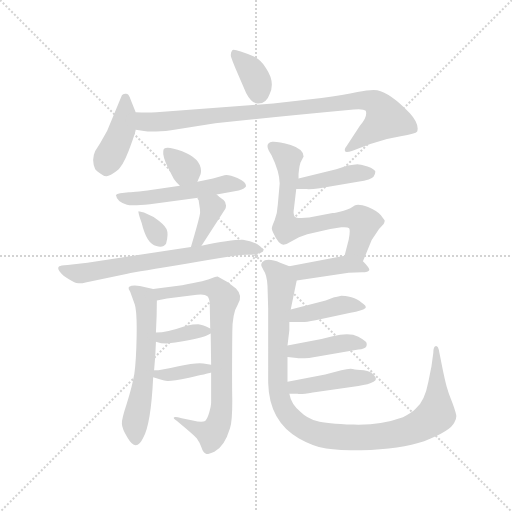
t = 0.00 s
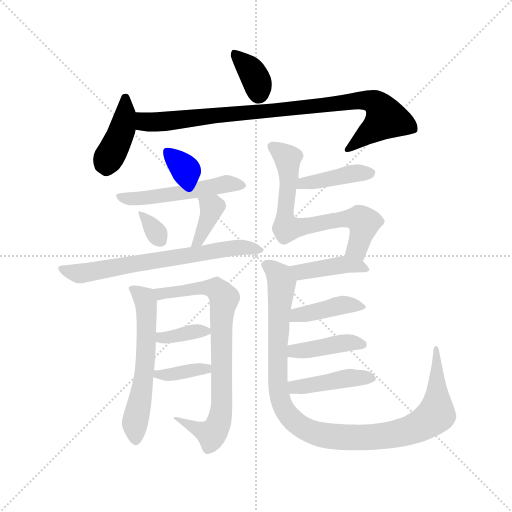
t = 2.57 s
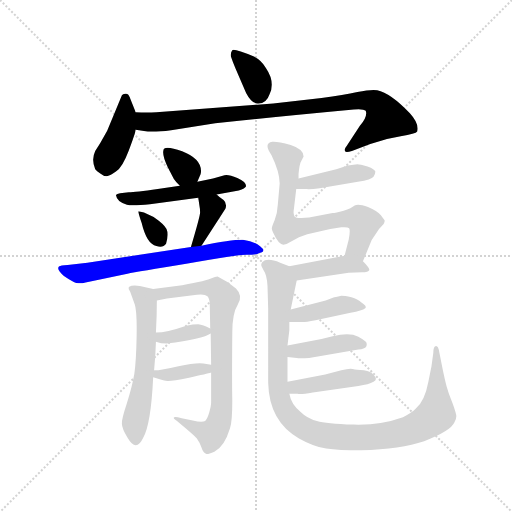
t = 5.14 s
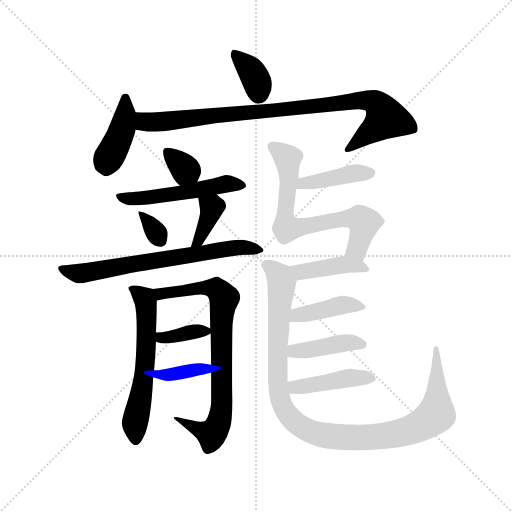
t = 7.72 s
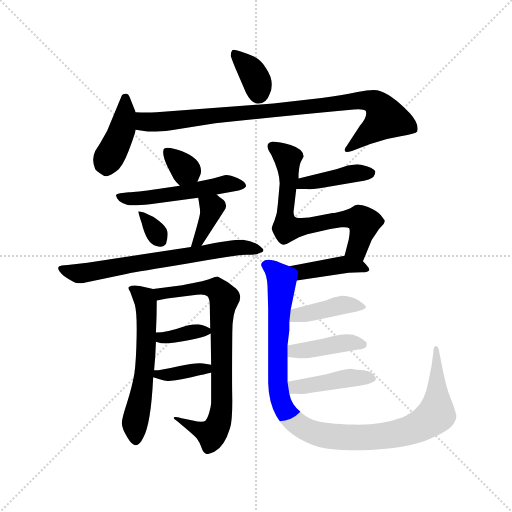
t = 10.29 s
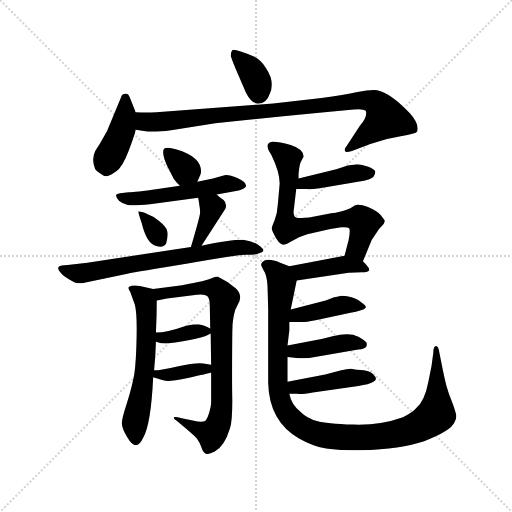
t = 12.86 s

The animated SVG that drew these frames (rendered in a browser with its animation timeline set to each time). Animation: 19 CSS @keyframes rules; one cycle of 12.86 s.

<svg version="1.1" viewBox="0 0 1024 1024" xmlns="http://www.w3.org/2000/svg">
  <g stroke="lightgray" stroke-dasharray="1,1" stroke-width="1" transform="scale(4, 4)">
    <line x1="0" y1="0" x2="256" y2="256"></line>
    <line x1="256" y1="0" x2="0" y2="256"></line>
    <line x1="128" y1="0" x2="128" y2="256"></line>
    <line x1="0" y1="128" x2="256" y2="128"></line>
  </g>
  <g transform="scale(0.92, -0.92) translate(60, -850)">
    <style type="text/css">
      
        @keyframes keyframes0 {
          from {
            stroke: blue;
            stroke-dashoffset: 361;
            stroke-width: 128;
          }
          54% {
            animation-timing-function: step-end;
            stroke: blue;
            stroke-dashoffset: 0;
            stroke-width: 128;
          }
          to {
            stroke: black;
            stroke-width: 1024;
          }
        }
        #make-me-a-hanzi-animation-0 {
          animation: keyframes0 0.5437825520833334s both;
          animation-delay: 0s;
          animation-timing-function: linear;
        }
      
        @keyframes keyframes1 {
          from {
            stroke: blue;
            stroke-dashoffset: 415;
            stroke-width: 128;
          }
          57% {
            animation-timing-function: step-end;
            stroke: blue;
            stroke-dashoffset: 0;
            stroke-width: 128;
          }
          to {
            stroke: black;
            stroke-width: 1024;
          }
        }
        #make-me-a-hanzi-animation-1 {
          animation: keyframes1 0.5877278645833334s both;
          animation-delay: 0.5437825520833334s;
          animation-timing-function: linear;
        }
      
        @keyframes keyframes2 {
          from {
            stroke: blue;
            stroke-dashoffset: 925;
            stroke-width: 128;
          }
          75% {
            animation-timing-function: step-end;
            stroke: blue;
            stroke-dashoffset: 0;
            stroke-width: 128;
          }
          to {
            stroke: black;
            stroke-width: 1024;
          }
        }
        #make-me-a-hanzi-animation-2 {
          animation: keyframes2 1.0027669270833333s both;
          animation-delay: 1.1315104166666667s;
          animation-timing-function: linear;
        }
      
        @keyframes keyframes3 {
          from {
            stroke: blue;
            stroke-dashoffset: 334;
            stroke-width: 128;
          }
          52% {
            animation-timing-function: step-end;
            stroke: blue;
            stroke-dashoffset: 0;
            stroke-width: 128;
          }
          to {
            stroke: black;
            stroke-width: 1024;
          }
        }
        #make-me-a-hanzi-animation-3 {
          animation: keyframes3 0.5218098958333334s both;
          animation-delay: 2.13427734375s;
          animation-timing-function: linear;
        }
      
        @keyframes keyframes4 {
          from {
            stroke: blue;
            stroke-dashoffset: 528;
            stroke-width: 128;
          }
          63% {
            animation-timing-function: step-end;
            stroke: blue;
            stroke-dashoffset: 0;
            stroke-width: 128;
          }
          to {
            stroke: black;
            stroke-width: 1024;
          }
        }
        #make-me-a-hanzi-animation-4 {
          animation: keyframes4 0.6796875s both;
          animation-delay: 2.6560872395833335s;
          animation-timing-function: linear;
        }
      
        @keyframes keyframes5 {
          from {
            stroke: blue;
            stroke-dashoffset: 328;
            stroke-width: 128;
          }
          52% {
            animation-timing-function: step-end;
            stroke: blue;
            stroke-dashoffset: 0;
            stroke-width: 128;
          }
          to {
            stroke: black;
            stroke-width: 1024;
          }
        }
        #make-me-a-hanzi-animation-5 {
          animation: keyframes5 0.5169270833333334s both;
          animation-delay: 3.3357747395833335s;
          animation-timing-function: linear;
        }
      
        @keyframes keyframes6 {
          from {
            stroke: blue;
            stroke-dashoffset: 371;
            stroke-width: 128;
          }
          55% {
            animation-timing-function: step-end;
            stroke: blue;
            stroke-dashoffset: 0;
            stroke-width: 128;
          }
          to {
            stroke: black;
            stroke-width: 1024;
          }
        }
        #make-me-a-hanzi-animation-6 {
          animation: keyframes6 0.5519205729166666s both;
          animation-delay: 3.852701822916667s;
          animation-timing-function: linear;
        }
      
        @keyframes keyframes7 {
          from {
            stroke: blue;
            stroke-dashoffset: 684;
            stroke-width: 128;
          }
          69% {
            animation-timing-function: step-end;
            stroke: blue;
            stroke-dashoffset: 0;
            stroke-width: 128;
          }
          to {
            stroke: black;
            stroke-width: 1024;
          }
        }
        #make-me-a-hanzi-animation-7 {
          animation: keyframes7 0.806640625s both;
          animation-delay: 4.404622395833334s;
          animation-timing-function: linear;
        }
      
        @keyframes keyframes8 {
          from {
            stroke: blue;
            stroke-dashoffset: 595;
            stroke-width: 128;
          }
          66% {
            animation-timing-function: step-end;
            stroke: blue;
            stroke-dashoffset: 0;
            stroke-width: 128;
          }
          to {
            stroke: black;
            stroke-width: 1024;
          }
        }
        #make-me-a-hanzi-animation-8 {
          animation: keyframes8 0.7342122395833334s both;
          animation-delay: 5.211263020833334s;
          animation-timing-function: linear;
        }
      
        @keyframes keyframes9 {
          from {
            stroke: blue;
            stroke-dashoffset: 796;
            stroke-width: 128;
          }
          72% {
            animation-timing-function: step-end;
            stroke: blue;
            stroke-dashoffset: 0;
            stroke-width: 128;
          }
          to {
            stroke: black;
            stroke-width: 1024;
          }
        }
        #make-me-a-hanzi-animation-9 {
          animation: keyframes9 0.8977864583333334s both;
          animation-delay: 5.945475260416667s;
          animation-timing-function: linear;
        }
      
        @keyframes keyframes10 {
          from {
            stroke: blue;
            stroke-dashoffset: 365;
            stroke-width: 128;
          }
          54% {
            animation-timing-function: step-end;
            stroke: blue;
            stroke-dashoffset: 0;
            stroke-width: 128;
          }
          to {
            stroke: black;
            stroke-width: 1024;
          }
        }
        #make-me-a-hanzi-animation-10 {
          animation: keyframes10 0.5470377604166666s both;
          animation-delay: 6.84326171875s;
          animation-timing-function: linear;
        }
      
        @keyframes keyframes11 {
          from {
            stroke: blue;
            stroke-dashoffset: 372;
            stroke-width: 128;
          }
          55% {
            animation-timing-function: step-end;
            stroke: blue;
            stroke-dashoffset: 0;
            stroke-width: 128;
          }
          to {
            stroke: black;
            stroke-width: 1024;
          }
        }
        #make-me-a-hanzi-animation-11 {
          animation: keyframes11 0.552734375s both;
          animation-delay: 7.390299479166667s;
          animation-timing-function: linear;
        }
      
        @keyframes keyframes12 {
          from {
            stroke: blue;
            stroke-dashoffset: 418;
            stroke-width: 128;
          }
          58% {
            animation-timing-function: step-end;
            stroke: blue;
            stroke-dashoffset: 0;
            stroke-width: 128;
          }
          to {
            stroke: black;
            stroke-width: 1024;
          }
        }
        #make-me-a-hanzi-animation-12 {
          animation: keyframes12 0.5901692708333334s both;
          animation-delay: 7.943033854166667s;
          animation-timing-function: linear;
        }
      
        @keyframes keyframes13 {
          from {
            stroke: blue;
            stroke-dashoffset: 701;
            stroke-width: 128;
          }
          70% {
            animation-timing-function: step-end;
            stroke: blue;
            stroke-dashoffset: 0;
            stroke-width: 128;
          }
          to {
            stroke: black;
            stroke-width: 1024;
          }
        }
        #make-me-a-hanzi-animation-13 {
          animation: keyframes13 0.8204752604166666s both;
          animation-delay: 8.533203125s;
          animation-timing-function: linear;
        }
      
        @keyframes keyframes14 {
          from {
            stroke: blue;
            stroke-dashoffset: 421;
            stroke-width: 128;
          }
          58% {
            animation-timing-function: step-end;
            stroke: blue;
            stroke-dashoffset: 0;
            stroke-width: 128;
          }
          to {
            stroke: black;
            stroke-width: 1024;
          }
        }
        #make-me-a-hanzi-animation-14 {
          animation: keyframes14 0.5926106770833334s both;
          animation-delay: 9.353678385416666s;
          animation-timing-function: linear;
        }
      
        @keyframes keyframes15 {
          from {
            stroke: blue;
            stroke-dashoffset: 1089;
            stroke-width: 128;
          }
          78% {
            animation-timing-function: step-end;
            stroke: blue;
            stroke-dashoffset: 0;
            stroke-width: 128;
          }
          to {
            stroke: black;
            stroke-width: 1024;
          }
        }
        #make-me-a-hanzi-animation-15 {
          animation: keyframes15 1.13623046875s both;
          animation-delay: 9.9462890625s;
          animation-timing-function: linear;
        }
      
        @keyframes keyframes16 {
          from {
            stroke: blue;
            stroke-dashoffset: 413;
            stroke-width: 128;
          }
          57% {
            animation-timing-function: step-end;
            stroke: blue;
            stroke-dashoffset: 0;
            stroke-width: 128;
          }
          to {
            stroke: black;
            stroke-width: 1024;
          }
        }
        #make-me-a-hanzi-animation-16 {
          animation: keyframes16 0.5861002604166666s both;
          animation-delay: 11.08251953125s;
          animation-timing-function: linear;
        }
      
        @keyframes keyframes17 {
          from {
            stroke: blue;
            stroke-dashoffset: 417;
            stroke-width: 128;
          }
          58% {
            animation-timing-function: step-end;
            stroke: blue;
            stroke-dashoffset: 0;
            stroke-width: 128;
          }
          to {
            stroke: black;
            stroke-width: 1024;
          }
        }
        #make-me-a-hanzi-animation-17 {
          animation: keyframes17 0.58935546875s both;
          animation-delay: 11.668619791666666s;
          animation-timing-function: linear;
        }
      
        @keyframes keyframes18 {
          from {
            stroke: blue;
            stroke-dashoffset: 431;
            stroke-width: 128;
          }
          58% {
            animation-timing-function: step-end;
            stroke: blue;
            stroke-dashoffset: 0;
            stroke-width: 128;
          }
          to {
            stroke: black;
            stroke-width: 1024;
          }
        }
        #make-me-a-hanzi-animation-18 {
          animation: keyframes18 0.6007486979166666s both;
          animation-delay: 12.257975260416666s;
          animation-timing-function: linear;
        }
      
    </style>
    
      <path d="M 452 701 L 475 648 Q 487 625 500 625 Q 519 624 526 645 Q 539 671 518 702 Q 509 718 492 727 Q 449 745 445 741 Q 441 737 442 727 Q 446 715 452 701 Z" fill="lightgray"></path>
    
      <path d="M 235 606 L 225 631 Q 222 640 219 644 Q 216 647 212 646 Q 207 645 205 643 L 173 566 L 158 539 L 147 522 Q 138 503 147 482 Q 150 478 158 473 Q 165 467 172 467 Q 178 467 192 477 Q 206 486 220 523 Q 234 560 235 568 L 235 606 Z" fill="lightgray"></path>
    
      <path d="M 235 568 L 253 565 Q 273 562 312 567 L 408 582 Q 527 595 709 612 Q 730 614 735 609 Q 740 597 722 576 L 694 533 Q 688 526 690 522 Q 691 517 705 522 L 745 537 Q 777 549 811 554 Q 844 559 847 564 Q 852 581 831 604 Q 789 648 760 654 Q 746 656 717 650 Q 688 643 639 637 L 534 625 L 280 606 Q 259 605 235 606 C 205 607 205 573 235 568 Z" fill="lightgray"></path>
    
      <path d="M 369 455 L 376 471 Q 377 474 377 478 Q 377 505 336 521 Q 295 536 295 522 Q 293 511 305 486 L 318 461 Q 322 455 331 446 C 352 425 357 428 369 455 Z" fill="lightgray"></path>
    
      <path d="M 411 427 L 459 436 Q 473 440 475 445 Q 475 455 456 463 Q 437 471 428 469 L 403 462 L 369 455 L 331 446 L 283 439 Q 234 432 220 432 L 201 430 Q 194 429 192 426 Q 194 411 216 405 Q 226 402 266 406 L 371 420 L 411 427 Z" fill="lightgray"></path>
    
      <path d="M 274 378 L 253 388 L 241 391 Q 240 388 248 365 Q 259 319 280 315 Q 294 310 301 320 Q 307 341 302 352 Q 297 362 274 378 Z" fill="lightgray"></path>
    
      <path d="M 378 316 L 430 396 Q 434 408 426 415 Q 417 421 411 427 C 389 448 367 450 371 420 L 374 400 Q 375 396 375 388 Q 375 380 355 313 C 346 284 362 291 378 316 Z" fill="lightgray"></path>
    
      <path d="M 355 313 L 130 279 L 87 274 Q 71 273 69 271 Q 61 266 79 250 Q 102 234 111 234 Q 120 234 126 236 L 217 255 Q 238 259 348 277 Q 453 296 476 296 Q 498 296 504 300 Q 520 303 506 314 Q 492 326 468 329 Q 440 329 378 316 L 355 313 Z" fill="lightgray"></path>
    
      <path d="M 217 -101 Q 236 -134 251 -102 Q 268 -74 273 30 L 275 45 Q 278 74 279 107 L 279 127 Q 281 164 281 197 C 281 220 281 220 273 222 L 244 228 Q 228 231 220 226 Q 218 222 223 216 L 233 188 Q 238 171 237 118 Q 236 64 232 37 Q 227 9 216 -26 Q 204 -62 205 -71 Q 205 -81 217 -101 Z" fill="lightgray"></path>
    
      <path d="M 399 40 L 399 -25 Q 399 -32 395 -46 Q 391 -60 386 -65 Q 379 -69 359 -64 L 335 -59 Q 313 -53 319 -61 Q 321 -62 341 -79 Q 361 -96 368 -103 Q 374 -111 378 -123 Q 382 -136 389 -137 Q 392 -138 406 -132 Q 428 -121 440 -81 Q 445 -66 445 -21 Q 444 23 445 127 Q 445 169 457 188 Q 469 207 453 223 Q 436 238 413 249 Q 408 249 400 245 Q 391 240 336 230 L 273 222 C 243 218 251 192 281 197 L 303 201 L 368 209 Q 385 211 391 206 Q 396 200 396 188 L 397 136 L 398 125 L 399 57 L 399 40 Z" fill="lightgray"></path>
    
      <path d="M 279 107 Q 290 103 302 103 Q 381 113 398 125 C 408 131 408 131 397 136 Q 381 144 371 145 Q 360 145 345 142 Q 302 127 279 127 C 249 126 251 116 279 107 Z" fill="lightgray"></path>
    
      <path d="M 273 30 L 289 25 Q 297 22 304 22 Q 311 21 351 29 Q 391 37 399 40 C 428 49 429 52 399 57 L 382 60 Q 365 62 328 54 Q 291 45 275 45 C 245 44 244 39 273 30 Z" fill="lightgray"></path>
    
      <path d="M 584 439 L 606 439 Q 615 438 635 441 L 718 455 Q 748 460 752 466 Q 756 471 756 477 Q 755 482 739 488 Q 722 493 717 493 L 696 490 L 671 482 L 589 462 C 560 455 554 439 584 439 Z" fill="lightgray"></path>
    
      <path d="M 530 513 Q 548 476 548 451 L 544 406 Q 543 386 537 371 Q 530 355 531 352 Q 531 349 535 342 Q 545 320 556 318 Q 562 318 571 324 L 590 334 L 608 341 L 658 352 L 682 356 Q 696 357 699 354 Q 702 350 698 329 L 689 294 C 682 265 718 254 729 282 L 748 328 L 764 352 L 774 363 Q 777 368 776 371 L 768 382 Q 761 391 740 400 Q 718 408 711 403 Q 704 397 687 392 Q 669 387 663 387 L 612 377 Q 583 374 580 380 Q 577 386 579 396 L 584 439 L 589 462 L 589 472 Q 591 494 595 500 L 600 510 Q 600 526 572 535 Q 543 543 532 542 Q 512 539 530 513 Z" fill="lightgray"></path>
    
      <path d="M 689 294 L 569 271 C 540 265 555 236 585 240 L 698 257 L 727 258 Q 741 258 743 263 Q 743 268 729 282 C 713 299 713 299 689 294 Z" fill="lightgray"></path>
    
      <path d="M 569 271 L 549 279 Q 520 291 510 280 Q 507 276 508 273 Q 509 270 516 257 Q 522 244 522 213 L 523 178 L 523 18 Q 525 -66 590 -103 Q 622 -121 649 -125 Q 676 -129 725 -129 Q 812 -126 862 -109 Q 920 -87 928 -68 Q 932 -62 932 -55 Q 932 -49 924 -27 Q 915 -5 913 3 Q 910 11 903 44 L 895 84 Q 893 98 888 98 Q 882 98 882 83 L 878 54 L 871 19 Q 863 -23 844 -38 Q 837 -46 816 -57 Q 766 -75 708 -73 Q 649 -71 629 -65 Q 608 -60 593 -45 Q 573 -29 569 -6 L 565 20 L 565 74 L 565 99 L 569 132 L 569 150 L 572 177 L 585 240 C 590 263 590 263 569 271 Z" fill="lightgray"></path>
    
      <path d="M 569 150 L 597 150 Q 605 150 626 154 L 702 170 Q 728 175 734 180 Q 739 184 725 193 Q 718 200 704 204 Q 689 207 682 207 Q 667 204 665 203 L 648 197 L 572 177 C 543 169 539 150 569 150 Z" fill="lightgray"></path>
    
      <path d="M 565 74 L 585 72 Q 590 70 612 72 L 719 90 Q 733 91 736 96 Q 738 100 737 104 Q 737 108 719 118 Q 700 128 663 119 L 639 113 L 565 99 C 536 93 535 77 565 74 Z" fill="lightgray"></path>
    
      <path d="M 569 -6 L 587 -6 Q 593 -8 620 -3 L 719 11 Q 742 14 752 20 Q 762 25 753 34 Q 747 43 731 45 Q 714 46 707 48 Q 700 50 682 45 L 647 36 L 565 20 C 536 14 539 -6 569 -6 Z" fill="lightgray"></path>
    
    
      <clipPath id="make-me-a-hanzi-clip-0">
        <path d="M 452 701 L 475 648 Q 487 625 500 625 Q 519 624 526 645 Q 539 671 518 702 Q 509 718 492 727 Q 449 745 445 741 Q 441 737 442 727 Q 446 715 452 701 Z"></path>
      </clipPath>
      <path clip-path="url(#make-me-a-hanzi-clip-0)" d="M 448 733 L 487 695 L 499 671 L 502 647" fill="none" id="make-me-a-hanzi-animation-0" stroke-dasharray="233 466" stroke-linecap="round"></path>
    
      <clipPath id="make-me-a-hanzi-clip-1">
        <path d="M 235 606 L 225 631 Q 222 640 219 644 Q 216 647 212 646 Q 207 645 205 643 L 173 566 L 158 539 L 147 522 Q 138 503 147 482 Q 150 478 158 473 Q 165 467 172 467 Q 178 467 192 477 Q 206 486 220 523 Q 234 560 235 568 L 235 606 Z"></path>
      </clipPath>
      <path clip-path="url(#make-me-a-hanzi-clip-1)" d="M 213 635 L 206 571 L 174 504 L 171 484" fill="none" id="make-me-a-hanzi-animation-1" stroke-dasharray="287 574" stroke-linecap="round"></path>
    
      <clipPath id="make-me-a-hanzi-clip-2">
        <path d="M 235 568 L 253 565 Q 273 562 312 567 L 408 582 Q 527 595 709 612 Q 730 614 735 609 Q 740 597 722 576 L 694 533 Q 688 526 690 522 Q 691 517 705 522 L 745 537 Q 777 549 811 554 Q 844 559 847 564 Q 852 581 831 604 Q 789 648 760 654 Q 746 656 717 650 Q 688 643 639 637 L 534 625 L 280 606 Q 259 605 235 606 C 205 607 205 573 235 568 Z"></path>
      </clipPath>
      <path clip-path="url(#make-me-a-hanzi-clip-2)" d="M 243 600 L 255 585 L 284 585 L 729 633 L 757 626 L 779 593 L 698 526" fill="none" id="make-me-a-hanzi-animation-2" stroke-dasharray="797 1594" stroke-linecap="round"></path>
    
      <clipPath id="make-me-a-hanzi-clip-3">
        <path d="M 369 455 L 376 471 Q 377 474 377 478 Q 377 505 336 521 Q 295 536 295 522 Q 293 511 305 486 L 318 461 Q 322 455 331 446 C 352 425 357 428 369 455 Z"></path>
      </clipPath>
      <path clip-path="url(#make-me-a-hanzi-clip-3)" d="M 306 518 L 343 481 L 335 457" fill="none" id="make-me-a-hanzi-animation-3" stroke-dasharray="206 412" stroke-linecap="round"></path>
    
      <clipPath id="make-me-a-hanzi-clip-4">
        <path d="M 411 427 L 459 436 Q 473 440 475 445 Q 475 455 456 463 Q 437 471 428 469 L 403 462 L 369 455 L 331 446 L 283 439 Q 234 432 220 432 L 201 430 Q 194 429 192 426 Q 194 411 216 405 Q 226 402 266 406 L 371 420 L 411 427 Z"></path>
      </clipPath>
      <path clip-path="url(#make-me-a-hanzi-clip-4)" d="M 199 422 L 228 418 L 287 423 L 433 451 L 468 447" fill="none" id="make-me-a-hanzi-animation-4" stroke-dasharray="400 800" stroke-linecap="round"></path>
    
      <clipPath id="make-me-a-hanzi-clip-5">
        <path d="M 274 378 L 253 388 L 241 391 Q 240 388 248 365 Q 259 319 280 315 Q 294 310 301 320 Q 307 341 302 352 Q 297 362 274 378 Z"></path>
      </clipPath>
      <path clip-path="url(#make-me-a-hanzi-clip-5)" d="M 247 388 L 288 329" fill="none" id="make-me-a-hanzi-animation-5" stroke-dasharray="200 400" stroke-linecap="round"></path>
    
      <clipPath id="make-me-a-hanzi-clip-6">
        <path d="M 378 316 L 430 396 Q 434 408 426 415 Q 417 421 411 427 C 389 448 367 450 371 420 L 374 400 Q 375 396 375 388 Q 375 380 355 313 C 346 284 362 291 378 316 Z"></path>
      </clipPath>
      <path clip-path="url(#make-me-a-hanzi-clip-6)" d="M 379 416 L 394 404 L 398 388 L 371 327 L 359 325" fill="none" id="make-me-a-hanzi-animation-6" stroke-dasharray="243 486" stroke-linecap="round"></path>
    
      <clipPath id="make-me-a-hanzi-clip-7">
        <path d="M 355 313 L 130 279 L 87 274 Q 71 273 69 271 Q 61 266 79 250 Q 102 234 111 234 Q 120 234 126 236 L 217 255 Q 238 259 348 277 Q 453 296 476 296 Q 498 296 504 300 Q 520 303 506 314 Q 492 326 468 329 Q 440 329 378 316 L 355 313 Z"></path>
      </clipPath>
      <path clip-path="url(#make-me-a-hanzi-clip-7)" d="M 74 266 L 116 255 L 453 312 L 496 308" fill="none" id="make-me-a-hanzi-animation-7" stroke-dasharray="556 1112" stroke-linecap="round"></path>
    
      <clipPath id="make-me-a-hanzi-clip-8">
        <path d="M 217 -101 Q 236 -134 251 -102 Q 268 -74 273 30 L 275 45 Q 278 74 279 107 L 279 127 Q 281 164 281 197 C 281 220 281 220 273 222 L 244 228 Q 228 231 220 226 Q 218 222 223 216 L 233 188 Q 238 171 237 118 Q 236 64 232 37 Q 227 9 216 -26 Q 204 -62 205 -71 Q 205 -81 217 -101 Z"></path>
      </clipPath>
      <path clip-path="url(#make-me-a-hanzi-clip-8)" d="M 227 223 L 254 201 L 258 177 L 256 54 L 233 -69 L 235 -101" fill="none" id="make-me-a-hanzi-animation-8" stroke-dasharray="467 934" stroke-linecap="round"></path>
    
      <clipPath id="make-me-a-hanzi-clip-9">
        <path d="M 399 40 L 399 -25 Q 399 -32 395 -46 Q 391 -60 386 -65 Q 379 -69 359 -64 L 335 -59 Q 313 -53 319 -61 Q 321 -62 341 -79 Q 361 -96 368 -103 Q 374 -111 378 -123 Q 382 -136 389 -137 Q 392 -138 406 -132 Q 428 -121 440 -81 Q 445 -66 445 -21 Q 444 23 445 127 Q 445 169 457 188 Q 469 207 453 223 Q 436 238 413 249 Q 408 249 400 245 Q 391 240 336 230 L 273 222 C 243 218 251 192 281 197 L 303 201 L 368 209 Q 385 211 391 206 Q 396 200 396 188 L 397 136 L 398 125 L 399 57 L 399 40 Z"></path>
      </clipPath>
      <path clip-path="url(#make-me-a-hanzi-clip-9)" d="M 282 218 L 289 211 L 367 224 L 406 223 L 427 202 L 421 143 L 422 -32 L 411 -81 L 395 -93 L 336 -70 L 325 -60" fill="none" id="make-me-a-hanzi-animation-9" stroke-dasharray="668 1336" stroke-linecap="round"></path>
    
      <clipPath id="make-me-a-hanzi-clip-10">
        <path d="M 279 107 Q 290 103 302 103 Q 381 113 398 125 C 408 131 408 131 397 136 Q 381 144 371 145 Q 360 145 345 142 Q 302 127 279 127 C 249 126 251 116 279 107 Z"></path>
      </clipPath>
      <path clip-path="url(#make-me-a-hanzi-clip-10)" d="M 284 122 L 297 116 L 391 130" fill="none" id="make-me-a-hanzi-animation-10" stroke-dasharray="237 474" stroke-linecap="round"></path>
    
      <clipPath id="make-me-a-hanzi-clip-11">
        <path d="M 273 30 L 289 25 Q 297 22 304 22 Q 311 21 351 29 Q 391 37 399 40 C 428 49 429 52 399 57 L 382 60 Q 365 62 328 54 Q 291 45 275 45 C 245 44 244 39 273 30 Z"></path>
      </clipPath>
      <path clip-path="url(#make-me-a-hanzi-clip-11)" d="M 280 37 L 337 39 L 394 53" fill="none" id="make-me-a-hanzi-animation-11" stroke-dasharray="244 488" stroke-linecap="round"></path>
    
      <clipPath id="make-me-a-hanzi-clip-12">
        <path d="M 584 439 L 606 439 Q 615 438 635 441 L 718 455 Q 748 460 752 466 Q 756 471 756 477 Q 755 482 739 488 Q 722 493 717 493 L 696 490 L 671 482 L 589 462 C 560 455 554 439 584 439 Z"></path>
      </clipPath>
      <path clip-path="url(#make-me-a-hanzi-clip-12)" d="M 590 444 L 600 452 L 714 474 L 747 474" fill="none" id="make-me-a-hanzi-animation-12" stroke-dasharray="290 580" stroke-linecap="round"></path>
    
      <clipPath id="make-me-a-hanzi-clip-13">
        <path d="M 530 513 Q 548 476 548 451 L 544 406 Q 543 386 537 371 Q 530 355 531 352 Q 531 349 535 342 Q 545 320 556 318 Q 562 318 571 324 L 590 334 L 608 341 L 658 352 L 682 356 Q 696 357 699 354 Q 702 350 698 329 L 689 294 C 682 265 718 254 729 282 L 748 328 L 764 352 L 774 363 Q 777 368 776 371 L 768 382 Q 761 391 740 400 Q 718 408 711 403 Q 704 397 687 392 Q 669 387 663 387 L 612 377 Q 583 374 580 380 Q 577 386 579 396 L 584 439 L 589 462 L 589 472 Q 591 494 595 500 L 600 510 Q 600 526 572 535 Q 543 543 532 542 Q 512 539 530 513 Z"></path>
      </clipPath>
      <path clip-path="url(#make-me-a-hanzi-clip-13)" d="M 535 527 L 566 506 L 567 449 L 559 384 L 563 354 L 683 374 L 723 374 L 732 365 L 719 317 L 715 308 L 697 298" fill="none" id="make-me-a-hanzi-animation-13" stroke-dasharray="573 1146" stroke-linecap="round"></path>
    
      <clipPath id="make-me-a-hanzi-clip-14">
        <path d="M 689 294 L 569 271 C 540 265 555 236 585 240 L 698 257 L 727 258 Q 741 258 743 263 Q 743 268 729 282 C 713 299 713 299 689 294 Z"></path>
      </clipPath>
      <path clip-path="url(#make-me-a-hanzi-clip-14)" d="M 577 269 L 604 259 L 685 275 L 738 265" fill="none" id="make-me-a-hanzi-animation-14" stroke-dasharray="293 586" stroke-linecap="round"></path>
    
      <clipPath id="make-me-a-hanzi-clip-15">
        <path d="M 569 271 L 549 279 Q 520 291 510 280 Q 507 276 508 273 Q 509 270 516 257 Q 522 244 522 213 L 523 178 L 523 18 Q 525 -66 590 -103 Q 622 -121 649 -125 Q 676 -129 725 -129 Q 812 -126 862 -109 Q 920 -87 928 -68 Q 932 -62 932 -55 Q 932 -49 924 -27 Q 915 -5 913 3 Q 910 11 903 44 L 895 84 Q 893 98 888 98 Q 882 98 882 83 L 878 54 L 871 19 Q 863 -23 844 -38 Q 837 -46 816 -57 Q 766 -75 708 -73 Q 649 -71 629 -65 Q 608 -60 593 -45 Q 573 -29 569 -6 L 565 20 L 565 74 L 565 99 L 569 132 L 569 150 L 572 177 L 585 240 C 590 263 590 263 569 271 Z"></path>
      </clipPath>
      <path clip-path="url(#make-me-a-hanzi-clip-15)" d="M 518 274 L 545 253 L 552 235 L 543 98 L 546 -5 L 560 -43 L 585 -71 L 609 -86 L 648 -97 L 734 -101 L 812 -91 L 860 -73 L 889 -49 L 890 90" fill="none" id="make-me-a-hanzi-animation-15" stroke-dasharray="961 1922" stroke-linecap="round"></path>
    
      <clipPath id="make-me-a-hanzi-clip-16">
        <path d="M 569 150 L 597 150 Q 605 150 626 154 L 702 170 Q 728 175 734 180 Q 739 184 725 193 Q 718 200 704 204 Q 689 207 682 207 Q 667 204 665 203 L 648 197 L 572 177 C 543 169 539 150 569 150 Z"></path>
      </clipPath>
      <path clip-path="url(#make-me-a-hanzi-clip-16)" d="M 576 156 L 586 165 L 685 187 L 727 185" fill="none" id="make-me-a-hanzi-animation-16" stroke-dasharray="285 570" stroke-linecap="round"></path>
    
      <clipPath id="make-me-a-hanzi-clip-17">
        <path d="M 565 74 L 585 72 Q 590 70 612 72 L 719 90 Q 733 91 736 96 Q 738 100 737 104 Q 737 108 719 118 Q 700 128 663 119 L 639 113 L 565 99 C 536 93 535 77 565 74 Z"></path>
      </clipPath>
      <path clip-path="url(#make-me-a-hanzi-clip-17)" d="M 571 80 L 580 87 L 689 105 L 728 101" fill="none" id="make-me-a-hanzi-animation-17" stroke-dasharray="289 578" stroke-linecap="round"></path>
    
      <clipPath id="make-me-a-hanzi-clip-18">
        <path d="M 569 -6 L 587 -6 Q 593 -8 620 -3 L 719 11 Q 742 14 752 20 Q 762 25 753 34 Q 747 43 731 45 Q 714 46 707 48 Q 700 50 682 45 L 647 36 L 565 20 C 536 14 539 -6 569 -6 Z"></path>
      </clipPath>
      <path clip-path="url(#make-me-a-hanzi-clip-18)" d="M 573 15 L 582 8 L 702 29 L 744 28" fill="none" id="make-me-a-hanzi-animation-18" stroke-dasharray="303 606" stroke-linecap="round"></path>
    
  </g>
</svg>
